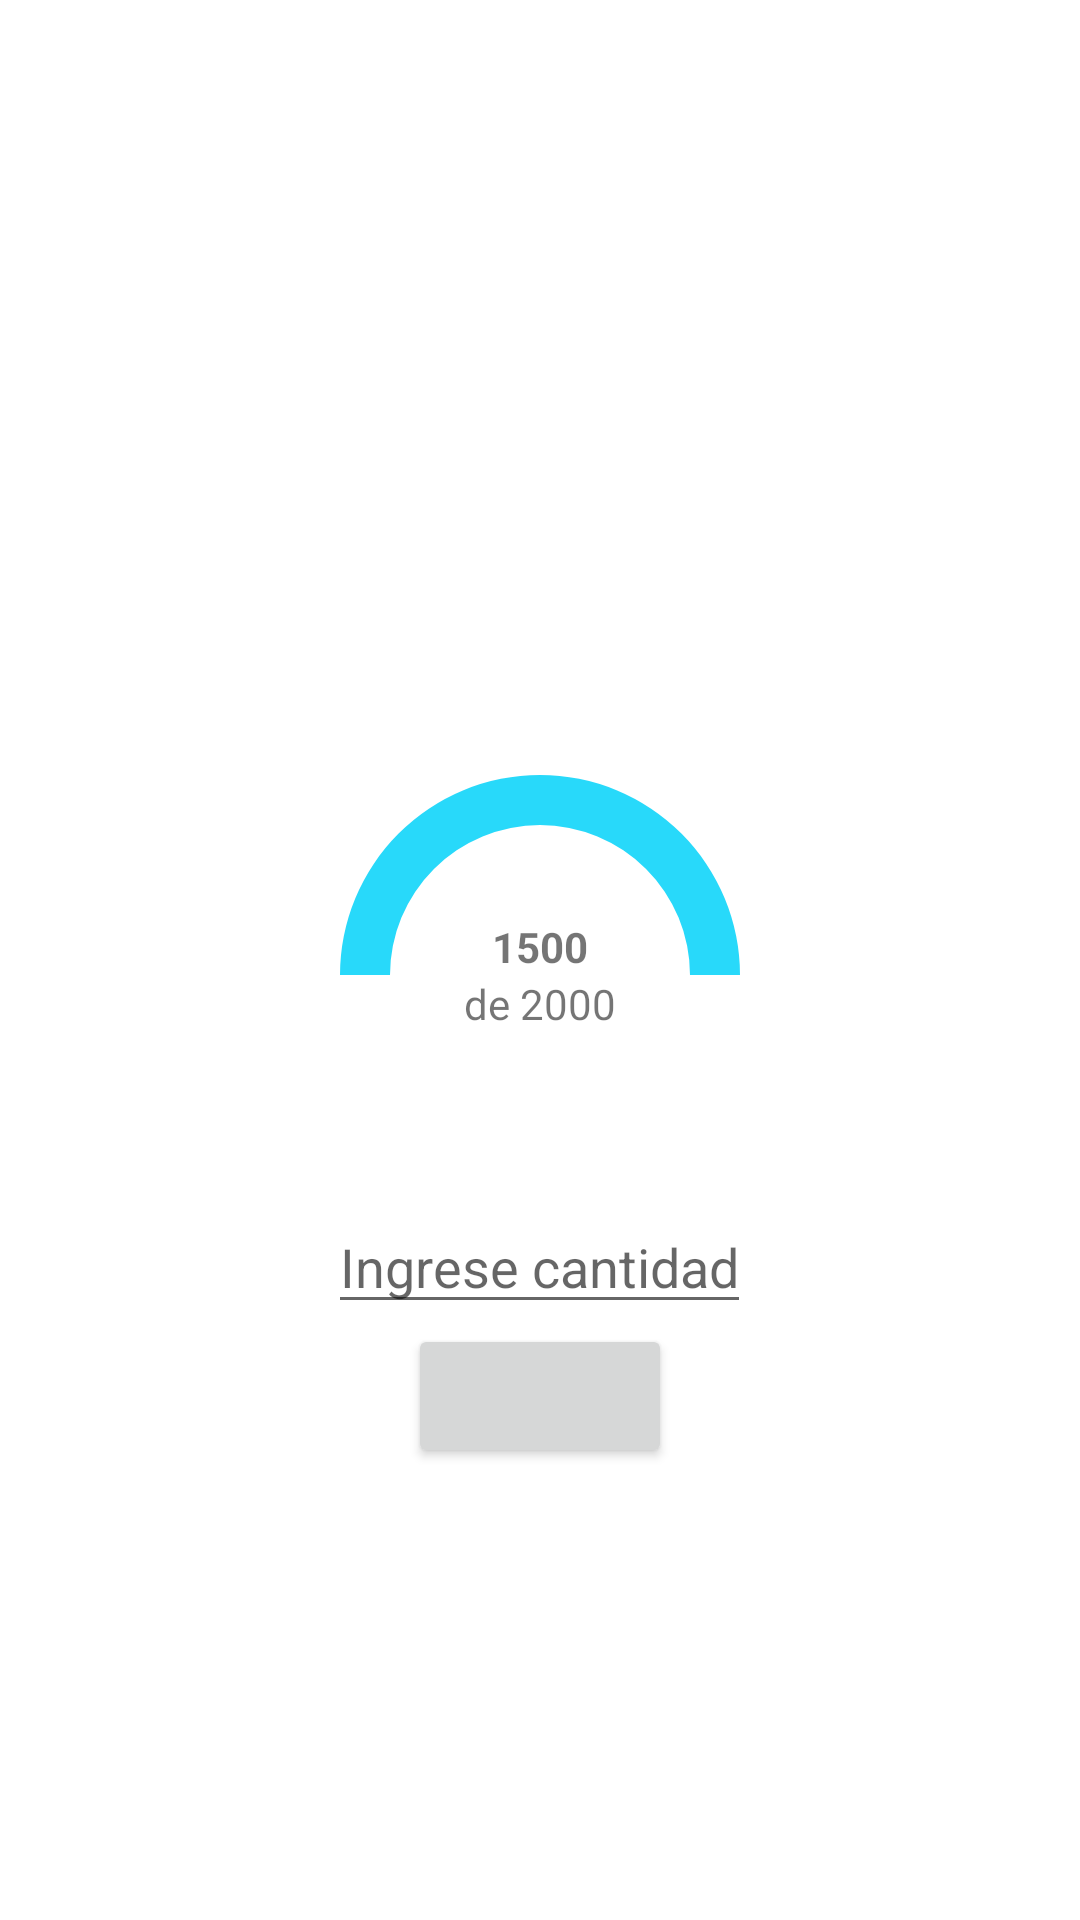

Reconstruct the res/layout file that produces this screen, plus the resources it refers to.
<!-- AndroidManifest.xml: application theme Theme.AppsDev -->
<!-- res/layout/fragment_diff_util.xml -->
<?xml version="1.0" encoding="utf-8"?>
<LinearLayout xmlns:android="http://schemas.android.com/apk/res/android"
    xmlns:app="http://schemas.android.com/apk/res-auto"
    xmlns:tools="http://schemas.android.com/tools"
    android:layout_width="match_parent"
    android:layout_height="match_parent"
    android:orientation="vertical"
    tools:context=".Home.DiffUtil.DiffUtil">

    <androidx.recyclerview.widget.RecyclerView
        android:id="@+id/recycler"
        android:layout_width="match_parent"
        android:layout_height="250dp"
        app:layoutManager="androidx.recyclerview.widget.GridLayoutManager"
        app:spanCount="3" />

    <FrameLayout
        android:layout_width="150dp"
        android:layout_height="150dp"
        android:layout_gravity="center">

        <ProgressBar
            android:id="@+id/progressBar"
            android:layout_width="150dp"
            android:layout_height="150dp"
            android:layout_gravity="center"
            android:indeterminateOnly="false"
            android:progress="50"
            android:progressDrawable="@drawable/grafico_porcentajes"
            android:rotation="180" />

        <LinearLayout
            android:layout_width="wrap_content"
            android:layout_height="wrap_content"
            android:layout_gravity="center"
            android:gravity="center"
            android:orientation="vertical">

            <TextView
                android:layout_width="wrap_content"
                android:layout_height="wrap_content"
                android:text="1500"
                android:id="@+id/tvCant"
                android:textStyle="bold" />

            <TextView
                android:layout_width="wrap_content"
                android:layout_height="wrap_content"
                android:text="de 2000" />

        </LinearLayout>
    </FrameLayout>


    <EditText
        android:id="@+id/edtCantidad"
        android:layout_width="wrap_content"
        android:layout_height="wrap_content"
        android:layout_gravity="center"
        android:hint="Ingrese cantidad"
        android:inputType="number" />

    <Button
        android:id="@+id/btn"
        android:layout_width="wrap_content"
        android:layout_height="wrap_content"
        android:layout_gravity="center" />

</LinearLayout>
<!-- resources referenced by this layout -->
<resources>
  <!-- drawable grafico_porcentajes (drawable) -->
  <?xml version="1.0" encoding="utf-8"?>
  <layer-list xmlns:android="http://schemas.android.com/apk/res/android">
      <item>
          <shape
              android:shape="ring"
              android:useLevel="true">
  
              <gradient
                  android:centerColor="@color/P1"
                  android:endColor="@color/P1"
                  android:startColor="@color/P1"
                  android:type="sweep" />
          </shape>
      </item>
  </layer-list>
  <style name="Theme.AppsDev" parent="Theme.MaterialComponents.DayNight.NoActionBar">
          
          <item name="colorPrimary">@color/P1</item>
          <item name="colorPrimaryVariant">@color/P2</item>
          <item name="colorOnPrimary">@color/white</item>
          
          <item name="colorSecondary">@color/BT3</item>
          <item name="colorSecondaryVariant">@color/BT1</item>
          <item name="colorOnSecondary">@color/black</item>
          
          <item name="android:statusBarColor">?attr/colorPrimaryVariant</item>
          
      </style>
  <color name="P1">#28D9FA</color>
  <color name="P2">#2390DE</color>
  <color name="white">#FFFFFFFF</color>
  <color name="BT3">#68ADBD</color>
  <color name="BT1">#22383D</color>
  <color name="black">#FF000000</color>
</resources>
